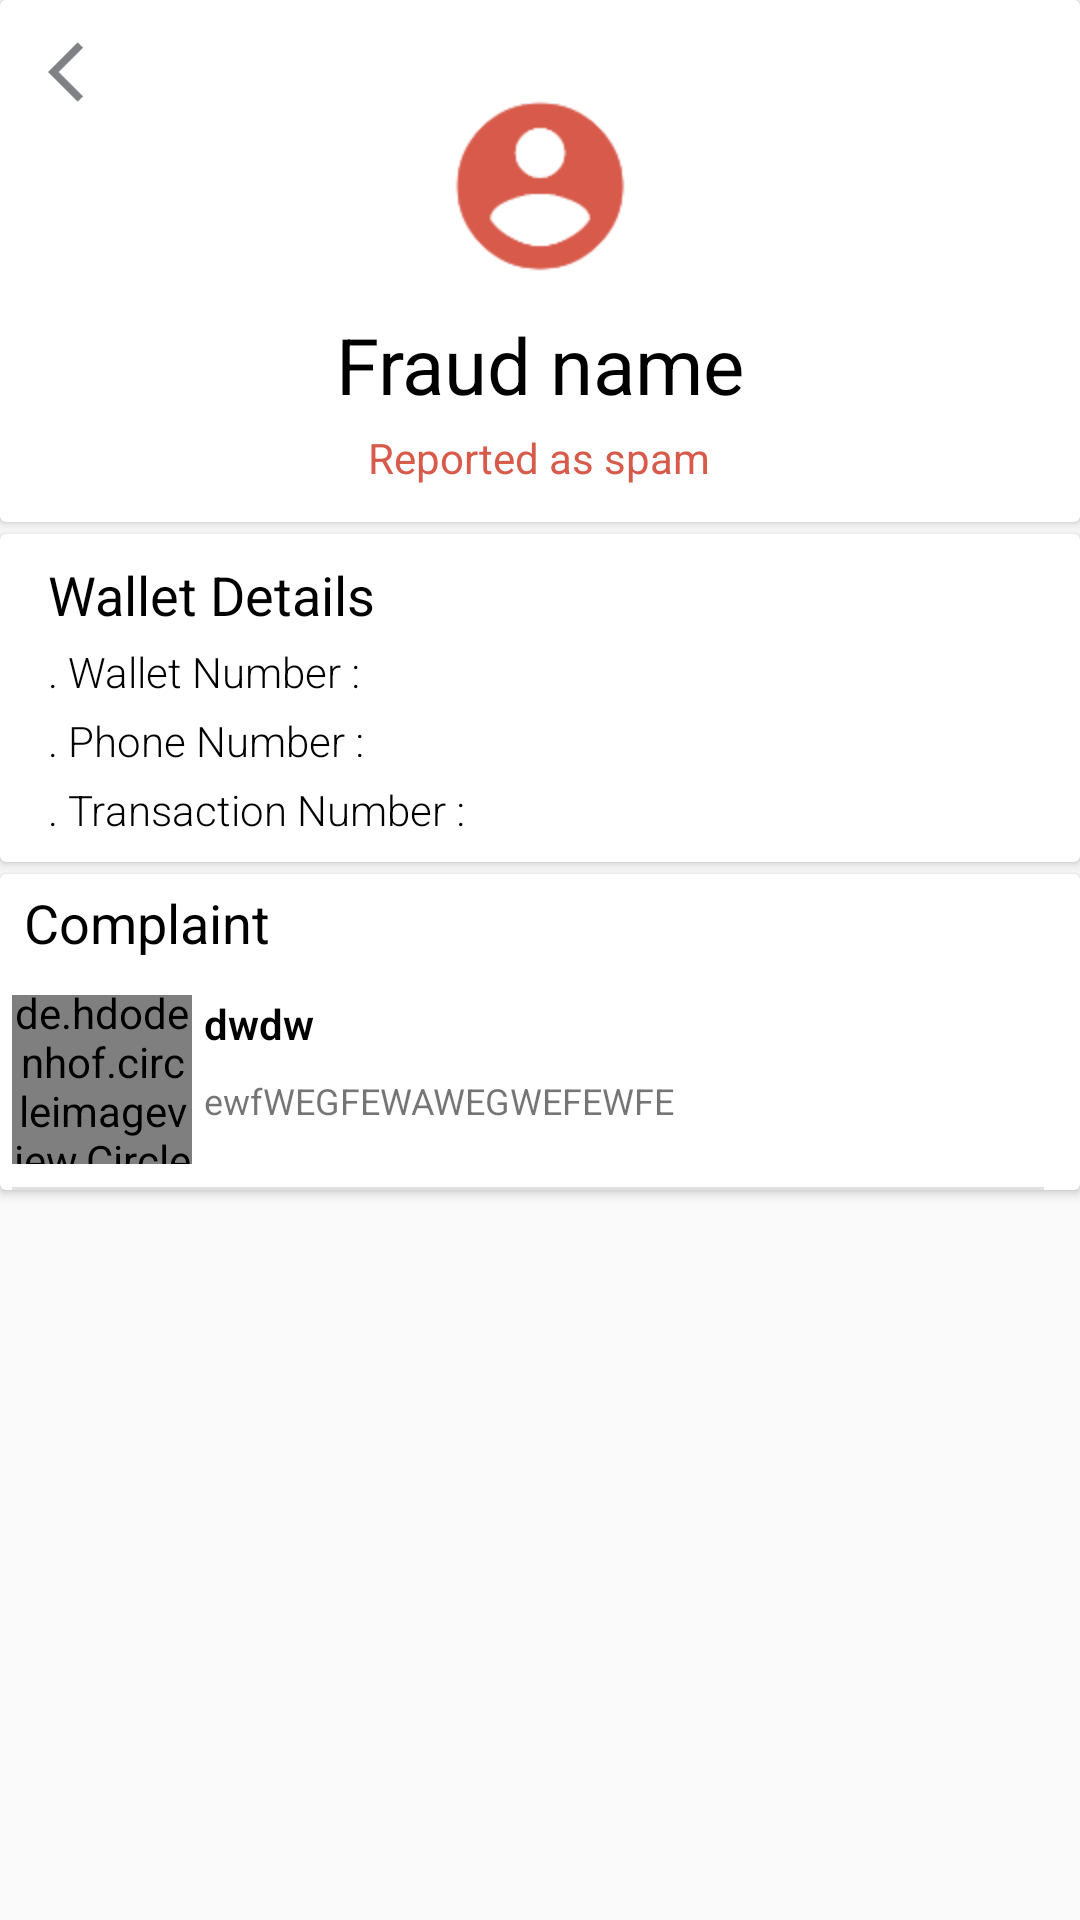

The Android layout XML behind this screen, and the referenced resources:
<!-- AndroidManifest.xml: application theme AppTheme -->
<!-- res/layout/activity_display_phonedetails.xml -->
<?xml version="1.0" encoding="utf-8"?>
<RelativeLayout
    xmlns:android="http://schemas.android.com/apk/res/android"
    xmlns:app="http://schemas.android.com/apk/res-auto"
    xmlns:tools="http://schemas.android.com/tools"
    android:layout_width="match_parent"
    android:layout_height="match_parent"
    tools:context=".Activities.DisplayBankDetails">


            <android.support.v7.widget.CardView
                android:id="@+id/imageLayout"
                android:layout_width="match_parent"
                android:layout_height="wrap_content">
                <RelativeLayout
                    android:layout_width="match_parent"
                    android:layout_height="wrap_content"
                    android:padding="12dp">
                    <ImageView
                        android:id="@+id/back"
                        android:layout_width="wrap_content"
                        android:layout_height="wrap_content"
                        android:src="@drawable/ic_action_arrow_back_ios"
                        android:layout_alignParentTop="true"
                        android:layout_alignParentStart="true"
                        android:layout_marginStart="4dp"/>




                    <ImageView
                        android:id="@+id/fraudimage"
                        android:layout_width="match_parent"
                        android:layout_height="wrap_content"
                        android:src="@drawable/ic_red_account_circle"
                        android:layout_marginTop="8dp"
                        />
                    <TextView
                        android:id="@+id/fraudname"
                        android:layout_below="@id/fraudimage"
                        android:layout_width="match_parent"
                        android:layout_height="wrap_content"
                        android:text="Fraud name"
                        android:textColor="@color/black"
                        android:gravity="center"
                        android:textSize="26sp"
                        />

                    <TextView
                        android:id="@+id/spam"
                        android:layout_width="wrap_content"
                        android:layout_height="wrap_content"
                        android:layout_centerHorizontal="true"
                        android:layout_below="@id/fraudname"
                        android:layout_marginTop="4dp"
                        android:text="Reported as spam"
                        android:textColor="#D75A4A"
                        android:textSize="14sp"/>
                </RelativeLayout>
            </android.support.v7.widget.CardView>

            <android.support.v7.widget.CardView
                android:layout_width="match_parent"
                android:layout_height="wrap_content"
                android:id="@+id/bankdetails"
                android:layout_below="@+id/imageLayout"
                android:layout_marginTop="4dp"
                >
                <RelativeLayout
                    android:layout_width="match_parent"
                    android:layout_height="wrap_content"
                    android:padding="8dp">
                    <TextView
                        android:id="@+id/details"
                        android:layout_width="match_parent"
                        android:layout_height="wrap_content"
                        android:text="Wallet Details"
                        android:fontFamily="sans-serif-thin"
                        android:textStyle="bold"
                        android:textSize="18sp"
                        android:textColor="@color/black"
                        android:layout_marginStart="8dp"/>

                    <TextView
                        android:id="@+id/walletname"
                        android:layout_below="@+id/details"
                        android:layout_marginTop="4dp"
                        android:textSize="14sp"
                        android:fontFamily="sans-serif-light"
                        android:gravity="start"
                        android:text=". Wallet Number :"
                        android:layout_marginStart="8dp"
                        android:textColor="@color/black"
                        android:layout_width="match_parent"
                        android:layout_height="wrap_content" />

                    <TextView
                        android:id="@+id/phonenumber"
                        android:layout_below="@+id/walletname"
                        android:layout_marginTop="4dp"
                        android:textSize="14sp"
                        android:fontFamily="sans-serif-light"
                        android:gravity="start"
                        android:text=". Phone Number :"
                        android:layout_marginStart="8dp"
                        android:textColor="@color/black"
                        android:layout_width="match_parent"
                        android:layout_height="wrap_content" />


                    <TextView
                        android:id="@+id/transactionid"
                        android:layout_below="@id/phonenumber"
                        android:layout_marginTop="4dp"
                        android:textSize="14sp"
                        android:fontFamily="sans-serif-light"
                        android:text=". Transaction Number :"
                        android:gravity="start"
                        android:layout_marginStart="8dp"
                        android:textColor="@color/black"
                        android:layout_width="match_parent"
                        android:layout_height="wrap_content" />


                </RelativeLayout>
            </android.support.v7.widget.CardView>

            <android.support.v7.widget.CardView
                android:layout_width="match_parent"
                android:layout_height="wrap_content"
                android:layout_below="@+id/bankdetails"
                android:layout_marginTop="4dp">
                <RelativeLayout
                    android:layout_width="match_parent"
                    android:layout_height="wrap_content">
                    <TextView
                        android:id="@+id/Complaint"
                        android:gravity="start"
                        android:textStyle="bold"
                        android:textColor="@color/black"
                        android:textSize="18sp"
                        android:layout_marginTop="4dp"
                        android:layout_marginStart="8dp"
                        android:fontFamily="sans-serif-thin"
                        android:layout_width="match_parent"
                        android:layout_height="wrap_content"
                        android:text="Complaint"/>

                    <RelativeLayout
                        android:layout_width="match_parent"
                        android:layout_height="wrap_content"
                        android:layout_below="@id/Complaint"
                        android:paddingStart="4dp"
                        android:paddingTop="12dp"
                        android:paddingEnd="12dp">
                        <de.hdodenhof.circleimageview.CircleImageView
                            android:id="@+id/userimage"
                            android:layout_width="60dp"
                            android:layout_height="60dp"
                            android:layout_centerVertical="true"
                            android:src="@drawable/ic_account_circle"/>
                        <TextView
                            android:id="@+id/comment"
                            android:layout_width="match_parent"
                            android:layout_height="wrap_content"
                            android:layout_below="@id/posteduser"
                            android:layout_toEndOf="@id/userimage"
                            android:textSize="12sp"
                            android:text="ewfWEGFEWAWEGWEFEWFE"
                            android:layout_marginStart="4dp"
                            android:layout_marginBottom="2dp"
                            android:layout_marginTop="8dp"/>
                        <TextView
                            android:id="@+id/posteduser"
                            android:layout_width="wrap_content"
                            android:layout_height="wrap_content"
                            android:layout_toEndOf="@+id/userimage"
                            android:layout_marginStart="4dp"
                            android:textStyle="bold"
                            android:text="dwdw"
                            android:textColor="@color/black"
                            android:fontFamily="sans-serif-light"/>
                        <View
                            android:layout_width="match_parent"
                            android:layout_height="1dp"
                            android:layout_below="@id/userimage"
                            android:layout_marginTop="4dp"
                            android:background="#E0E0E0"/>
                    </RelativeLayout>



                </RelativeLayout>

            </android.support.v7.widget.CardView>



</RelativeLayout>
<!-- resources referenced by this layout -->
<resources>
  <color name="black">#000000</color>
  <!-- drawable ic_account_circle: png bitmap (drawable-hdpi, 1766 bytes) -->
  <!-- drawable ic_action_arrow_back_ios: png bitmap (drawable-hdpi, 509 bytes) -->
  <!-- drawable ic_red_account_circle: png bitmap (drawable-hdpi, 3738 bytes) -->
  <style name="AppTheme" parent="Theme.AppCompat.Light.NoActionBar">
          
          <item name="colorPrimary">@color/colorPrimary</item>
          <item name="colorPrimaryDark">@color/colorPrimaryDark</item>
          <item name="colorAccent">@color/colorAccent</item>
          <item name="android:actionMenuTextColor">@color/white</item>
      </style>
  <color name="colorPrimary">#0277bd</color>
  <color name="colorPrimaryDark">#004c8c</color>
  <color name="colorAccent">#0277bd</color>
  <color name="white">#ffffff</color>
</resources>
